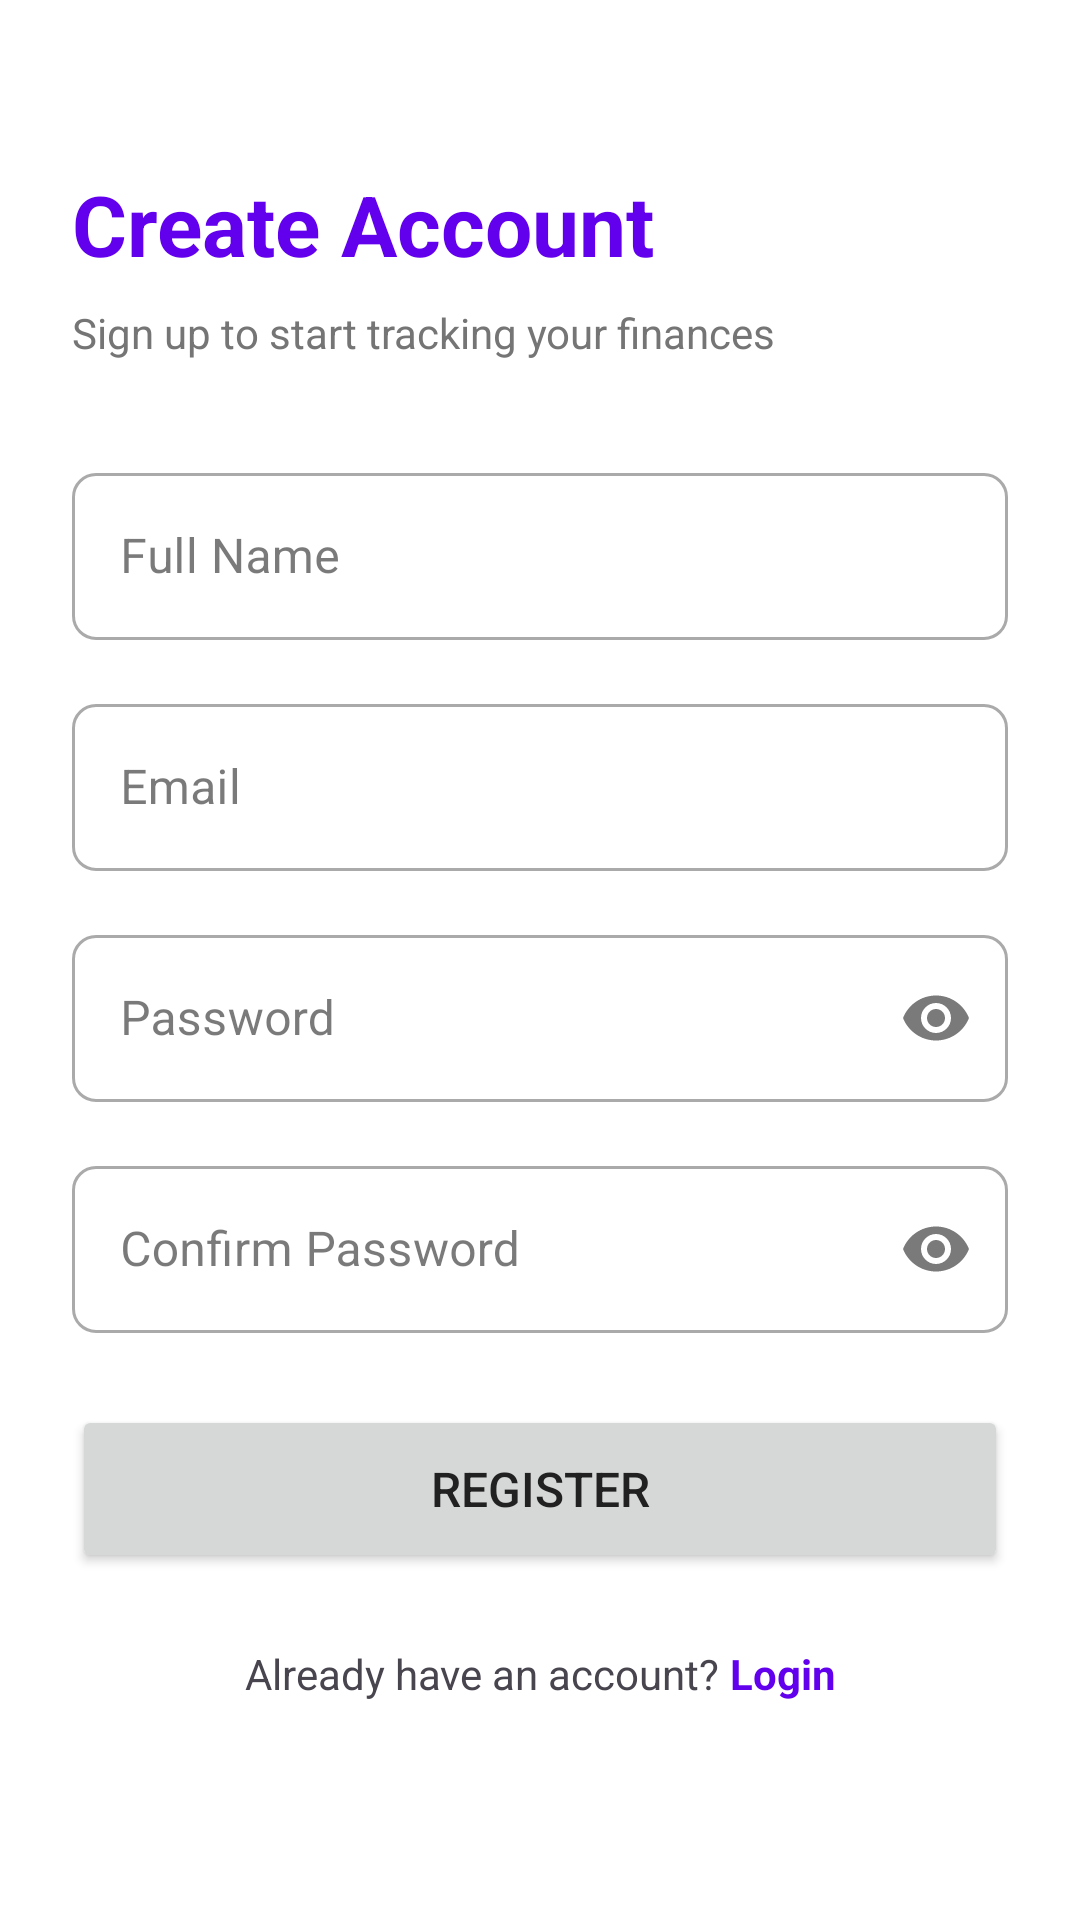

Reconstruct the res/layout file that produces this screen, plus the resources it refers to.
<!-- AndroidManifest.xml: application theme Theme.SmartBudget -->
<!-- res/layout/fragment_register.xml -->
<?xml version="1.0" encoding="utf-8"?>
<ScrollView xmlns:android="http://schemas.android.com/apk/res/android"
    xmlns:app="http://schemas.android.com/apk/res-auto"
    android:layout_width="match_parent"
    android:layout_height="match_parent"
    android:fillViewport="true">

    <androidx.constraintlayout.widget.ConstraintLayout
        android:layout_width="match_parent"
        android:layout_height="wrap_content"
        android:padding="24dp">

        <TextView
            android:id="@+id/titleTextView"
            android:layout_width="0dp"
            android:layout_height="wrap_content"
            android:text="Create Account"
            android:textSize="28sp"
            android:textStyle="bold"
            android:textColor="?attr/colorPrimary"
            app:layout_constraintEnd_toEndOf="parent"
            app:layout_constraintStart_toStartOf="parent"
            app:layout_constraintTop_toTopOf="parent"
            android:layout_marginTop="32dp" />

        <TextView
            android:id="@+id/subtitleTextView"
            android:layout_width="0dp"
            android:layout_height="wrap_content"
            android:text="Sign up to start tracking your finances"
            android:textSize="14sp"
            android:textColor="?android:attr/textColorSecondary"
            app:layout_constraintEnd_toEndOf="parent"
            app:layout_constraintStart_toStartOf="parent"
            app:layout_constraintTop_toBottomOf="@id/titleTextView"
            android:layout_marginTop="8dp" />

        <com.google.android.material.textfield.TextInputLayout
            android:id="@+id/nameInputLayout"
            android:layout_width="0dp"
            android:layout_height="wrap_content"
            android:hint="Full Name"
            app:layout_constraintEnd_toEndOf="parent"
            app:layout_constraintStart_toStartOf="parent"
            app:layout_constraintTop_toBottomOf="@id/subtitleTextView"
            android:layout_marginTop="32dp"
            style="@style/Widget.MaterialComponents.TextInputLayout.OutlinedBox">

            <com.google.android.material.textfield.TextInputEditText
                android:id="@+id/nameEditText"
                android:layout_width="match_parent"
                android:layout_height="wrap_content"
                android:inputType="textPersonName"
                android:maxLines="1" />
        </com.google.android.material.textfield.TextInputLayout>

        <com.google.android.material.textfield.TextInputLayout
            android:id="@+id/emailInputLayout"
            android:layout_width="0dp"
            android:layout_height="wrap_content"
            android:hint="Email"
            app:layout_constraintEnd_toEndOf="parent"
            app:layout_constraintStart_toStartOf="parent"
            app:layout_constraintTop_toBottomOf="@id/nameInputLayout"
            android:layout_marginTop="16dp"
            style="@style/Widget.MaterialComponents.TextInputLayout.OutlinedBox">

            <com.google.android.material.textfield.TextInputEditText
                android:id="@+id/emailEditText"
                android:layout_width="match_parent"
                android:layout_height="wrap_content"
                android:inputType="textEmailAddress"
                android:maxLines="1" />
        </com.google.android.material.textfield.TextInputLayout>

        <com.google.android.material.textfield.TextInputLayout
            android:id="@+id/passwordInputLayout"
            android:layout_width="0dp"
            android:layout_height="wrap_content"
            android:hint="Password"
            app:layout_constraintEnd_toEndOf="parent"
            app:layout_constraintStart_toStartOf="parent"
            app:layout_constraintTop_toBottomOf="@id/emailInputLayout"
            android:layout_marginTop="16dp"
            app:endIconMode="password_toggle"
            style="@style/Widget.MaterialComponents.TextInputLayout.OutlinedBox">

            <com.google.android.material.textfield.TextInputEditText
                android:id="@+id/passwordEditText"
                android:layout_width="match_parent"
                android:layout_height="wrap_content"
                android:inputType="textPassword"
                android:maxLines="1" />
        </com.google.android.material.textfield.TextInputLayout>

        <com.google.android.material.textfield.TextInputLayout
            android:id="@+id/confirmPasswordInputLayout"
            android:layout_width="0dp"
            android:layout_height="wrap_content"
            android:hint="Confirm Password"
            app:layout_constraintEnd_toEndOf="parent"
            app:layout_constraintStart_toStartOf="parent"
            app:layout_constraintTop_toBottomOf="@id/passwordInputLayout"
            android:layout_marginTop="16dp"
            app:endIconMode="password_toggle"
            style="@style/Widget.MaterialComponents.TextInputLayout.OutlinedBox">

            <com.google.android.material.textfield.TextInputEditText
                android:id="@+id/confirmPasswordEditText"
                android:layout_width="match_parent"
                android:layout_height="wrap_content"
                android:inputType="textPassword"
                android:maxLines="1" />
        </com.google.android.material.textfield.TextInputLayout>

        <Button
            android:id="@+id/registerButton"
            android:layout_width="0dp"
            android:layout_height="56dp"
            android:text="Register"
            android:textSize="16sp"
            app:layout_constraintEnd_toEndOf="parent"
            app:layout_constraintStart_toStartOf="parent"
            app:layout_constraintTop_toBottomOf="@id/confirmPasswordInputLayout"
            android:layout_marginTop="24dp" />

        <LinearLayout
            android:id="@+id/loginPromptLayout"
            android:layout_width="wrap_content"
            android:layout_height="wrap_content"
            android:orientation="horizontal"
            android:gravity="center"
            app:layout_constraintEnd_toEndOf="parent"
            app:layout_constraintStart_toStartOf="parent"
            app:layout_constraintTop_toBottomOf="@id/registerButton"
            android:layout_marginTop="24dp">

            <TextView
                android:layout_width="wrap_content"
                android:layout_height="wrap_content"
                android:text="Already have an account? "
                android:textSize="14sp" />

            <TextView
                android:id="@+id/loginTextView"
                android:layout_width="wrap_content"
                android:layout_height="wrap_content"
                android:text="Login"
                android:textSize="14sp"
                android:textColor="?attr/colorPrimary"
                android:textStyle="bold"
                android:clickable="true"
                android:focusable="true" />
        </LinearLayout>

    </androidx.constraintlayout.widget.ConstraintLayout>

</ScrollView>
<!-- resources referenced by this layout -->
<resources>
  <style name="Theme.SmartBudget" parent="Base.Theme.SmartBudget" />
  <style name="Base.Theme.SmartBudget" parent="Theme.Material3.Light.NoActionBar">
          
          <item name="colorPrimary">@color/primary</item>
          <item name="colorPrimaryVariant">@color/primary_variant</item>
          <item name="colorOnPrimary">@color/text_on_primary</item>
          
          
          <item name="colorSecondary">@color/secondary</item>
          <item name="colorSecondaryVariant">@color/secondary_variant</item>
          <item name="colorOnSecondary">@color/text_on_secondary</item>
          
          
          <item name="android:colorBackground">@color/background</item>
          <item name="colorSurface">@color/surface</item>
          <item name="colorOnBackground">@color/text_primary</item>
          <item name="colorOnSurface">@color/text_primary</item>
          
          
          <item name="colorError">@color/error</item>
          <item name="colorOnError">@color/text_on_primary</item>
          
          
          <item name="android:statusBarColor">@color/primary_dark</item>
          <item name="android:windowLightStatusBar">false</item>
          
          
          <item name="android:navigationBarColor">@color/background</item>
          
          
          <item name="android:textColorPrimary">@color/text_primary</item>
          <item name="android:textColorSecondary">@color/text_secondary</item>
          <item name="android:textColorHint">@color/text_hint</item>
          
          
          <item name="shapeAppearanceSmallComponent">@style/ShapeAppearance.SmartBudget.SmallComponent</item>
          <item name="shapeAppearanceMediumComponent">@style/ShapeAppearance.SmartBudget.MediumComponent</item>
          <item name="shapeAppearanceLargeComponent">@style/ShapeAppearance.SmartBudget.LargeComponent</item>
      </style>
  <color name="primary">#6200EE</color>
  <color name="primary_variant">#3700B3</color>
  <color name="text_on_primary">#FFFFFF</color>
  <color name="secondary">#03DAC6</color>
  <color name="secondary_variant">#018786</color>
  <color name="text_on_secondary">#000000</color>
  <color name="background">#FFFFFF</color>
  <color name="surface">#FFFFFF</color>
  <color name="text_primary">#212121</color>
  <color name="error">#F44336</color>
  <color name="primary_dark">#3700B3</color>
  <color name="text_secondary">#757575</color>
  <color name="text_hint">#9E9E9E</color>
  <style name="ShapeAppearance.SmartBudget.SmallComponent" parent="ShapeAppearance.Material3.SmallComponent">
          <item name="cornerFamily">rounded</item>
          <item name="cornerSize">8dp</item>
      </style>
  <style name="ShapeAppearance.SmartBudget.MediumComponent" parent="ShapeAppearance.Material3.MediumComponent">
          <item name="cornerFamily">rounded</item>
          <item name="cornerSize">12dp</item>
      </style>
  <style name="ShapeAppearance.SmartBudget.LargeComponent" parent="ShapeAppearance.Material3.LargeComponent">
          <item name="cornerFamily">rounded</item>
          <item name="cornerSize">16dp</item>
      </style>
</resources>
